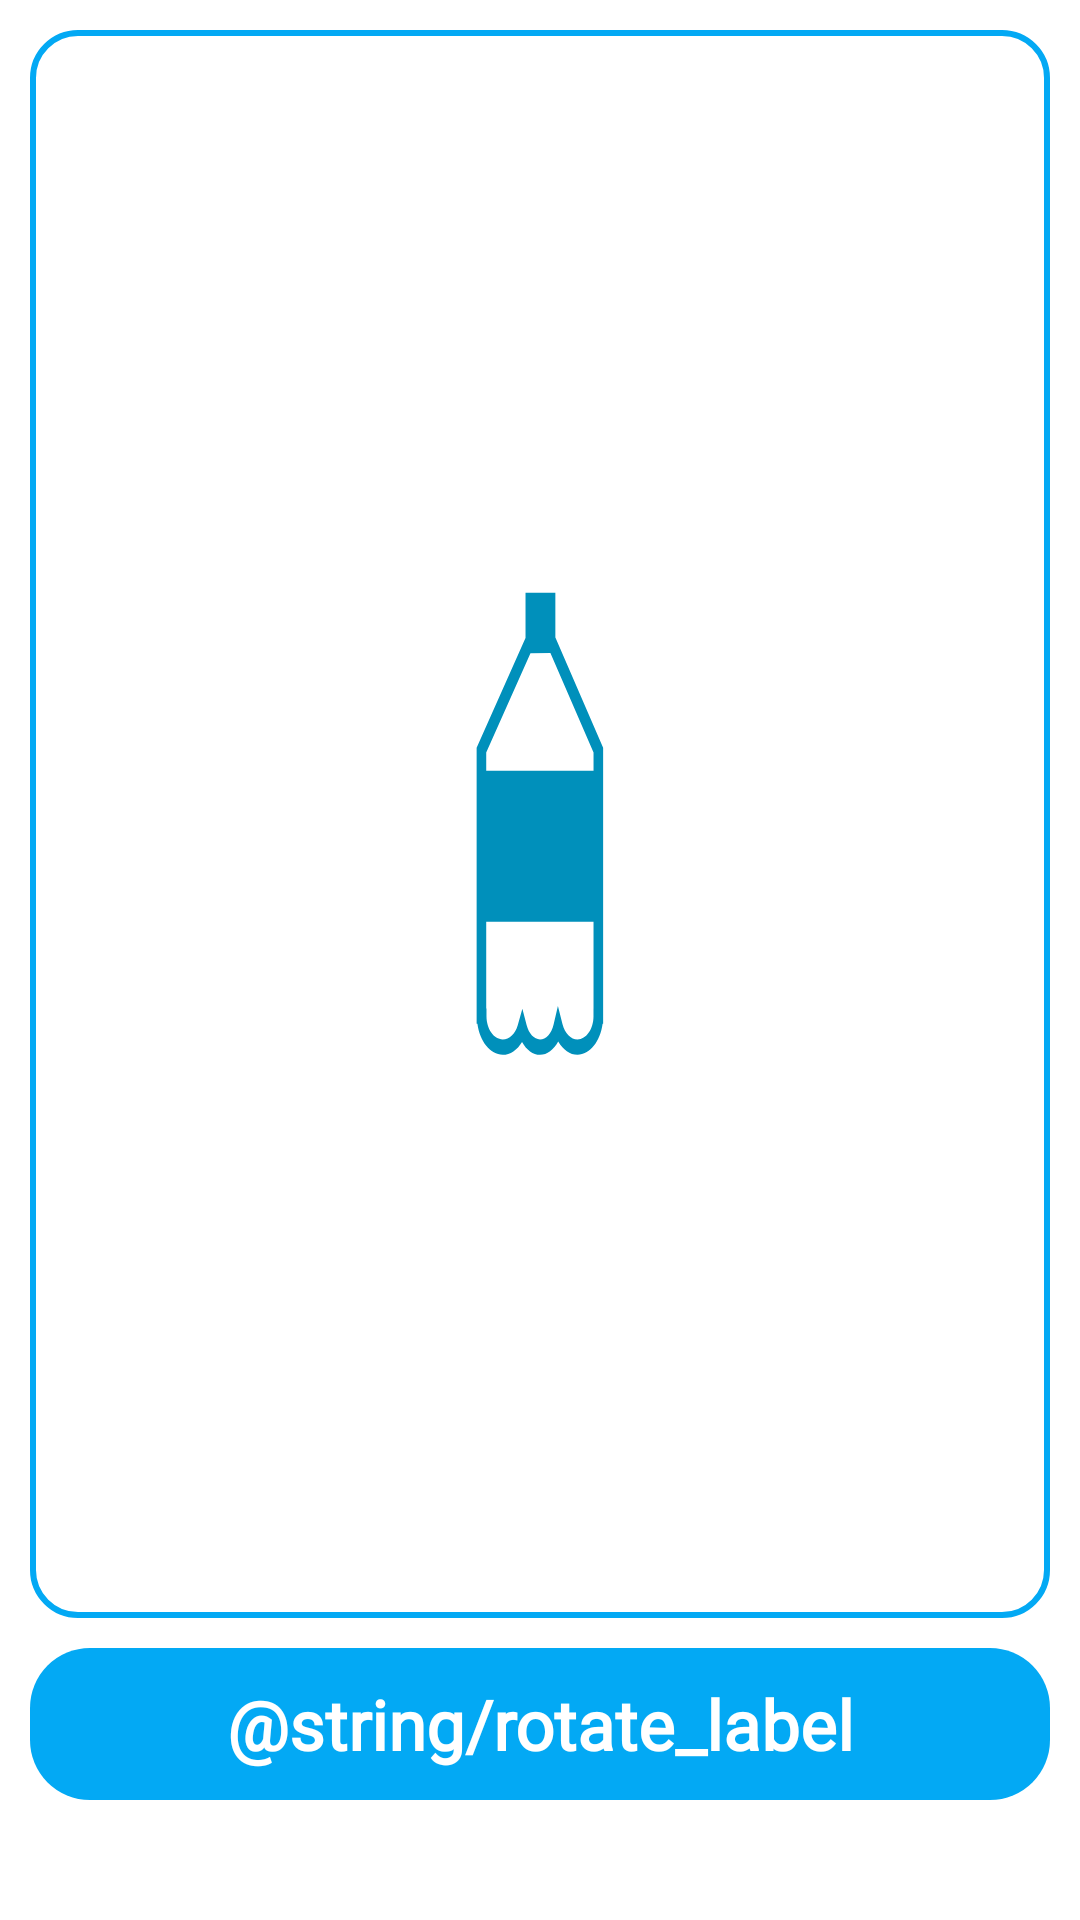

Layout XML and referenced resources for this Android screen:
<!-- AndroidManifest.xml: application theme Theme.Random -->
<!-- res/layout/fragment_rotate_bottle.xml -->
<?xml version="1.0" encoding="utf-8"?>
<androidx.constraintlayout.widget.ConstraintLayout xmlns:android="http://schemas.android.com/apk/res/android"
    xmlns:tools="http://schemas.android.com/tools"
    android:layout_width="match_parent"
    android:layout_height="match_parent"
    xmlns:app="http://schemas.android.com/apk/res-auto"
    tools:context=".modules.coin.RandomCoinFragment">

    <androidx.appcompat.widget.LinearLayoutCompat
        android:id="@+id/llResult"
        android:gravity="center"
        android:background="@drawable/bg_show_result"
        android:layout_margin="@dimen/dp10"
        app:layout_constraintTop_toTopOf="parent"
        app:layout_constraintStart_toStartOf="parent"
        app:layout_constraintEnd_toEndOf="parent"
        app:layout_constraintBottom_toTopOf="@+id/tvRotate"
        android:layout_width="match_parent"
        android:layout_height="0dp" >

        <ImageView
            android:id="@+id/imvResult"
            android:src="@drawable/ic_bottle"
            android:layout_width="@dimen/dp100"
            android:layout_height="@dimen/dp200" />

    </androidx.appcompat.widget.LinearLayoutCompat>

    <TextView
        android:id="@+id/tvRotate"
        android:layout_marginBottom="@dimen/dp40"
        app:layout_constraintBottom_toBottomOf="parent"
        android:textSize="@dimen/sp23"
        android:textStyle="bold"
        android:gravity="center"
        android:fontFamily="@font/finger_paint"
        android:layout_marginHorizontal="@dimen/dp10"
        android:textColor="@color/white"
        android:paddingVertical="@dimen/dp10"
        android:background="@drawable/bg_button_go"
        android:text="@string/rotate_label"
        android:layout_width="match_parent"
        android:layout_height="wrap_content" />


</androidx.constraintlayout.widget.ConstraintLayout>
<!-- resources referenced by this layout -->
<resources>
  <color name="white">#FFFFFFFF</color>
  <dimen name="dp10">10dp</dimen>
  <dimen name="dp100">100dp</dimen>
  <dimen name="dp200">200dp</dimen>
  <dimen name="dp40">40dp</dimen>
  <dimen name="sp23">23sp</dimen>
  <!-- drawable bg_button_go (drawable) -->
  <?xml version="1.0" encoding="utf-8"?>
  <ripple
      xmlns:android="http://schemas.android.com/apk/res/android"
      android:color="@color/colorADDCF1" >
      <item>
          <shape
              android:shape="rectangle">
              <corners android:radius="@dimen/dp20" />
              <solid android:color="@color/color03A9F4" />
          </shape>
      </item>
  </ripple>
  <!-- drawable bg_show_result (drawable) -->
  <?xml version="1.0" encoding="utf-8"?>
  <shape xmlns:android="http://schemas.android.com/apk/res/android"
      android:shape="rectangle">
      <corners android:radius="@dimen/dp15" />
      <stroke
          android:width="@dimen/dp2"
          android:color="@color/color03A9F4" />
  
  </shape>
  <!-- drawable ic_bottle (drawable) -->
  <vector xmlns:android="http://schemas.android.com/apk/res/android"
      android:width="50dp"
      android:height="80dp"
      android:viewportWidth="512"
      android:viewportHeight="512">
    <path
        android:pathData="M282.27,57.11l-0.06,0V9.26h-50.91v48.28l-0.06,0l-83.38,117.03v294.59h1.32c4.05,18.8 21.9,33 43.23,33c12.83,0 24.7,-5.14 32.92,-13.73c7.66,8.6 18.72,13.73 30.7,13.73c12.08,0 23.38,-5.39 31.06,-14.22c8.16,8.82 20.15,14.22 32.96,14.22c21.11,0 38.76,-14.2 42.78,-33h0.91V174.63L282.27,57.11zM239.72,73.83l34.04,-0.29l73.61,106.21v19.36H164.22v-19.3L239.72,73.83zM347.31,461.16c-0.07,13.6 -12.28,24.64 -27.27,24.64c-11.38,0 -21.67,-6.52 -25.6,-16.24l-7.86,-19.42l-7.38,19.61c-3.61,9.6 -12.92,16.05 -23.18,16.05c-10.04,0 -19.02,-6 -22.88,-15.28l-7.23,-17.42l-7.78,17.18c-4.27,9.43 -14.36,15.52 -25.73,15.52c-15.24,0 -27.65,-11.03 -27.73,-24.62l0,-8.38h-0.46v-92.6h183.14v92.6h-0.06v8.18C347.31,461.04 347.31,461.1 347.31,461.16z"
        android:fillColor="#0090BB"/>
  </vector>
  <style name="Theme.Random" parent="Theme.MaterialComponents.DayNight.NoActionBar">
          
          <item name="colorPrimary">#03A9F4</item>
          <item name="colorPrimaryVariant">@color/purple_700</item>
          <item name="colorOnPrimary">@color/white</item>
          
          <item name="colorSecondary">@color/teal_200</item>
          <item name="colorSecondaryVariant">@color/teal_700</item>
          <item name="colorOnSecondary">@color/black</item>
          
          <item name="android:statusBarColor" tools:targetApi="l">#03A9F4</item>
          
      </style>
  <color name="colorADDCF1">#ADDCF1</color>
  <dimen name="dp20">20dp</dimen>
  <color name="color03A9F4">#03A9F4</color>
  <dimen name="dp15">15dp</dimen>
  <dimen name="dp2">2dp</dimen>
  <color name="purple_700">#FF3700B3</color>
  <color name="teal_200">#FF03DAC5</color>
  <color name="teal_700">#FF018786</color>
  <color name="black">#FF000000</color>
</resources>
